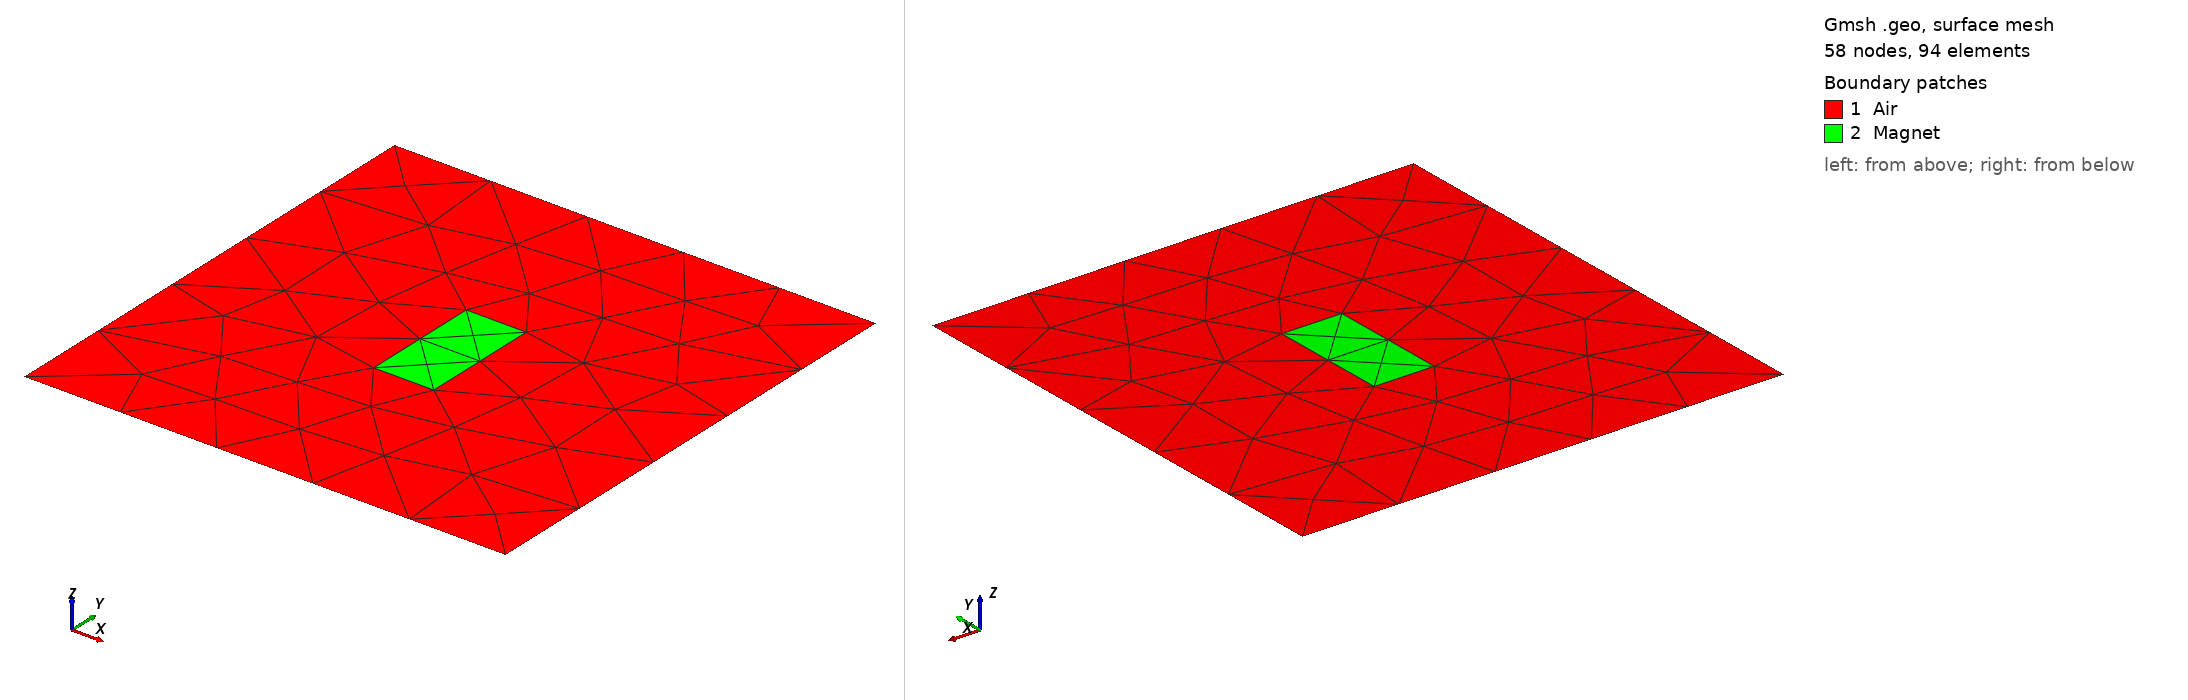

Gmsh geometry script, surface-meshed: 58 nodes, 94 surface elements. Boundary patches (legend numbers): 1 Air, 2 Magnet. Left view from above one corner, right view from below the opposite corner. Legend entries are the model's physical surfaces. The drawing asked Gmsh for element sizes between 1% and 20% of the model's largest extent; the script's own settings can give other sizes.

=== BlockMagnet.geo (drawn) ===
// Gmsh project created on Sun Apr 23 11:40:08 2023
SetFactory("OpenCASCADE");

w_bound = 2*1e-3;
h_bound = 2*1e-3;

w_magnet = 0.25*1e-3;
h_magnet = 0.5*1e-3;

//+
Point(1) = {-w_bound, -h_bound, 0, 1.0};
//+
Point(2) = {w_bound, -h_bound, 0, 1.0};
//+
Point(3) = {w_bound, h_bound, 0, 1.0};
//+
Point(4) = {-w_bound, h_bound, 0, 1.0};
//+
Line(1) = {1, 2};
//+
Line(2) = {2, 3};
//+
Line(3) = {3, 4};
//+
Line(4) = {4, 1};
//+
Point(5) = {-w_magnet, -h_magnet, 0, 1.0};
//+
Point(6) = {w_magnet, -h_magnet, 0, 1.0};
//+
Point(7) = {w_magnet, h_magnet, 0, 1.0};
//+
Point(8) = {-w_magnet, h_magnet, 0, 1.0};
//+
Line(5) = {5, 6};
//+
Line(6) = {6, 7};
//+
Line(7) = {7, 8};
//+
Line(8) = {8, 5};
//+
Curve Loop(1) = {3, 4, 1, 2};
//+
Curve Loop(2) = {8, 5, 6, 7};
//+
Plane Surface(1) = {1, 2};
//+
Curve Loop(3) = {8, 5, 6, 7};
//+
Plane Surface(2) = {3};

Physical Surface("Air", 1) = {1};
Physical Surface("Magnet", 2) = {2};
Physical Curve("A0", 505) = {1, 2, 3, 4};
